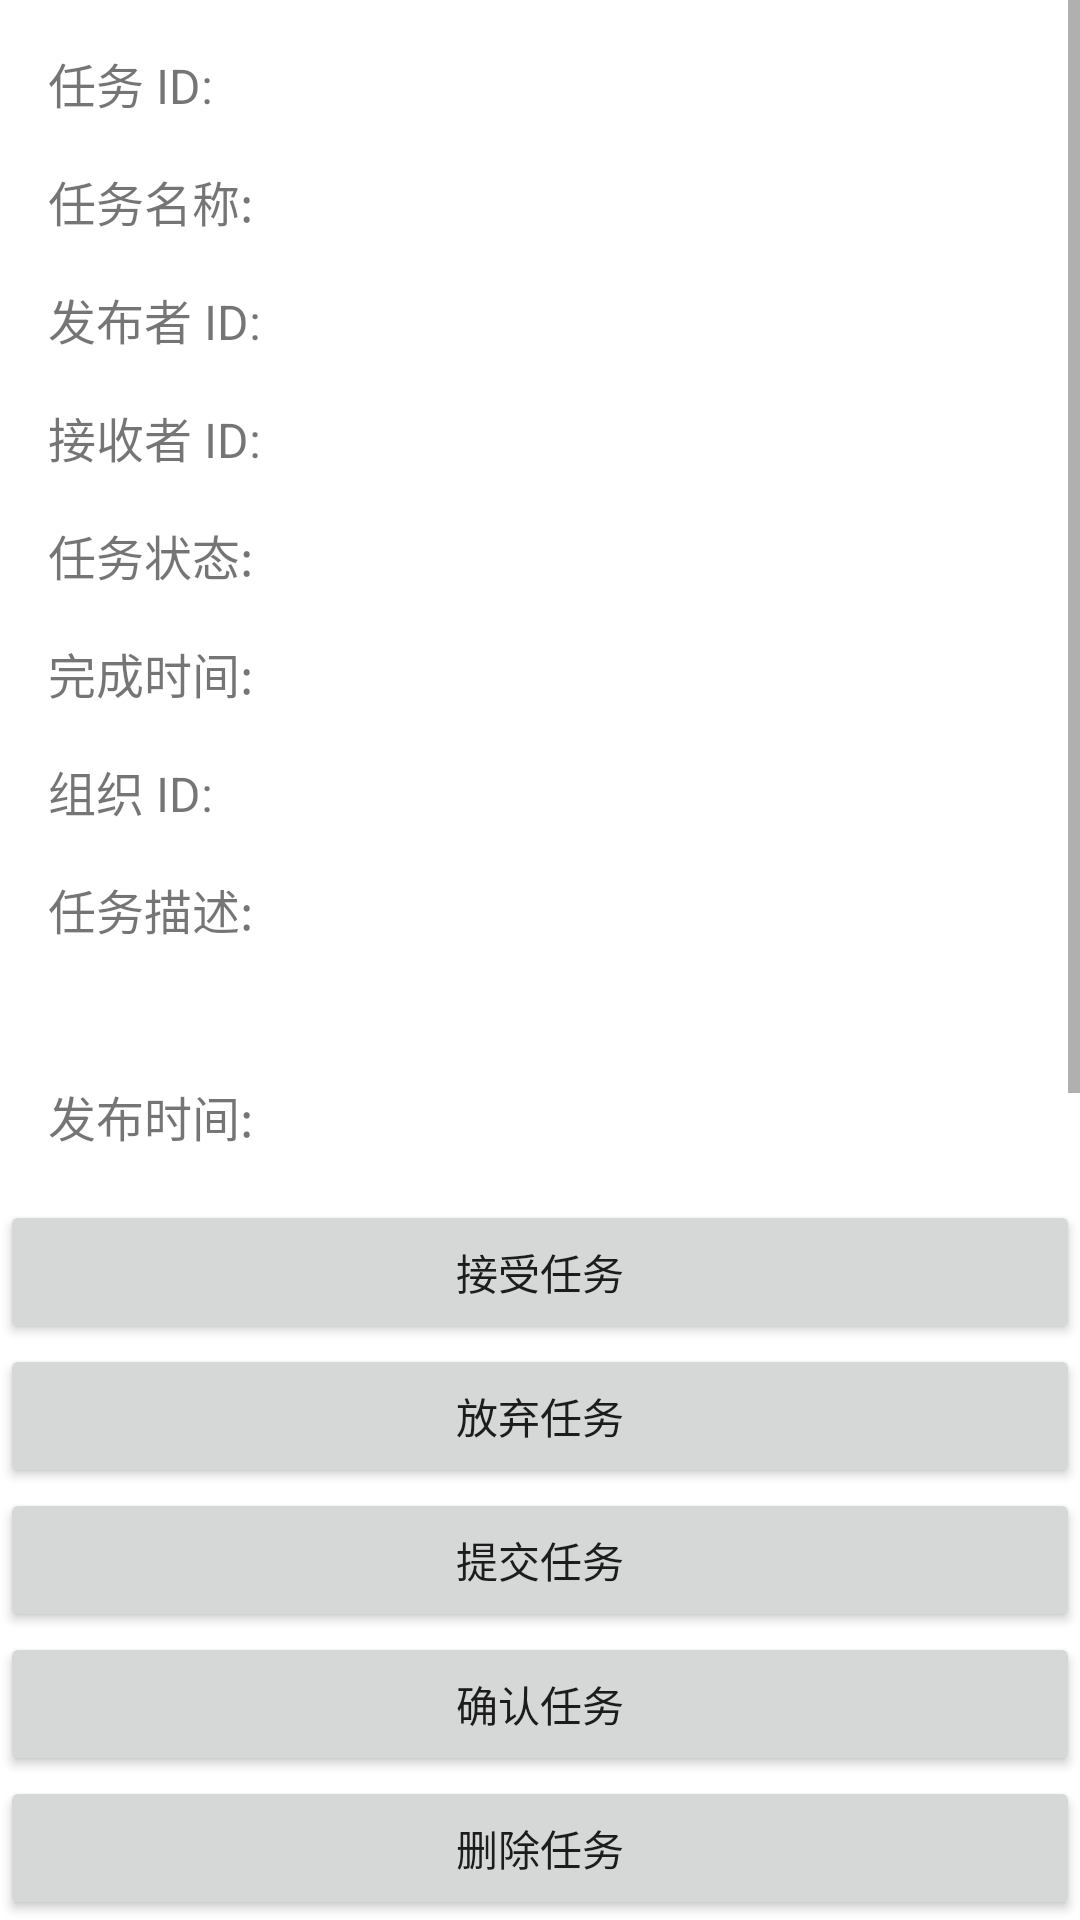

Layout XML and referenced resources for this Android screen:
<!-- AndroidManifest.xml: fallback theme Theme.MaterialComponents.DayNight.NoActionBar -->
<!-- res/layout/fragment_org_task.xml -->
<?xml version="1.0" encoding="utf-8"?>
<androidx.constraintlayout.widget.ConstraintLayout xmlns:android="http://schemas.android.com/apk/res/android"
    xmlns:app="http://schemas.android.com/apk/res-auto"
    android:layout_width="match_parent"
    android:layout_height="match_parent">

    <ScrollView
        android:id="@+id/scrollView"
        android:layout_width="match_parent"
        android:layout_height="0dp"
        app:layout_constraintTop_toTopOf="parent"
        app:layout_constraintBottom_toTopOf="@id/content_task_handler"
        app:layout_constraintStart_toStartOf="parent"
        app:layout_constraintEnd_toEndOf="parent">

        <androidx.constraintlayout.widget.ConstraintLayout
            android:layout_width="match_parent"
            android:layout_height="wrap_content"
            android:padding="16dp">

            
            <TextView
                android:id="@+id/tv_task_id_label"
                android:layout_width="wrap_content"
                android:layout_height="wrap_content"
                android:text="@string/hint_task_id"
                android:textSize="16sp"
                app:layout_constraintStart_toStartOf="parent"
                app:layout_constraintTop_toTopOf="parent" />

            
            <TextView
                android:id="@+id/tv_task_id"
                android:layout_width="wrap_content"
                android:layout_height="wrap_content"
                android:textSize="16sp"
                app:layout_constraintStart_toEndOf="@id/tv_task_id_label"
                app:layout_constraintTop_toTopOf="@id/tv_task_id_label"
                android:layout_marginStart="8dp" />

            
            <TextView
                android:id="@+id/tv_task_name_label"
                android:layout_width="wrap_content"
                android:layout_height="wrap_content"
                android:text="@string/hint_task_name"
                android:textSize="16sp"
                app:layout_constraintStart_toStartOf="parent"
                app:layout_constraintTop_toBottomOf="@id/tv_task_id_label"
                android:layout_marginTop="16dp" />

            
            <TextView
                android:id="@+id/tv_task_name"
                android:layout_width="wrap_content"
                android:layout_height="wrap_content"
                android:textSize="16sp"
                app:layout_constraintStart_toEndOf="@id/tv_task_name_label"
                app:layout_constraintTop_toTopOf="@id/tv_task_name_label"
                android:layout_marginStart="8dp" />

            
            <TextView
                android:id="@+id/tv_publisher_id_label"
                android:layout_width="wrap_content"
                android:layout_height="wrap_content"
                android:text="@string/hint_publisher_id"
                android:textSize="16sp"
                app:layout_constraintStart_toStartOf="parent"
                app:layout_constraintTop_toBottomOf="@id/tv_task_name_label"
                android:layout_marginTop="16dp" />

            
            <TextView
                android:id="@+id/tv_publisher_id"
                android:layout_width="wrap_content"
                android:layout_height="wrap_content"
                android:textSize="16sp"
                app:layout_constraintStart_toEndOf="@id/tv_publisher_id_label"
                app:layout_constraintTop_toTopOf="@id/tv_publisher_id_label"
                android:layout_marginStart="8dp" />

            
            <TextView
                android:id="@+id/tv_receiver_id_label"
                android:layout_width="wrap_content"
                android:layout_height="wrap_content"
                android:text="@string/hint_receiver_id"
                android:textSize="16sp"
                app:layout_constraintStart_toStartOf="parent"
                app:layout_constraintTop_toBottomOf="@id/tv_publisher_id_label"
                android:layout_marginTop="16dp" />

            
            <TextView
                android:id="@+id/tv_receiver_id"
                android:layout_width="wrap_content"
                android:layout_height="wrap_content"
                android:textSize="16sp"
                app:layout_constraintStart_toEndOf="@id/tv_receiver_id_label"
                app:layout_constraintTop_toTopOf="@id/tv_receiver_id_label"
                android:layout_marginStart="8dp" />

            
            <TextView
                android:id="@+id/tv_task_state_label"
                android:layout_width="wrap_content"
                android:layout_height="wrap_content"
                android:text="@string/hint_task_status"
                android:textSize="16sp"
                app:layout_constraintStart_toStartOf="parent"
                app:layout_constraintTop_toBottomOf="@id/tv_receiver_id_label"
                android:layout_marginTop="16dp" />

            
            <TextView
                android:id="@+id/tv_task_state"
                android:layout_width="wrap_content"
                android:layout_height="wrap_content"
                android:textSize="16sp"
                app:layout_constraintStart_toEndOf="@id/tv_task_state_label"
                app:layout_constraintTop_toTopOf="@id/tv_task_state_label"
                android:layout_marginStart="8dp" />

            
            <TextView
                android:id="@+id/tv_completion_time_label"
                android:layout_width="wrap_content"
                android:layout_height="wrap_content"
                android:text="@string/hint_complete_time"
                android:textSize="16sp"
                app:layout_constraintStart_toStartOf="parent"
                app:layout_constraintTop_toBottomOf="@id/tv_task_state_label"
                android:layout_marginTop="16dp" />

            
            <TextView
                android:id="@+id/tv_completion_time"
                android:layout_width="wrap_content"
                android:layout_height="wrap_content"
                android:textSize="16sp"
                app:layout_constraintStart_toEndOf="@id/tv_completion_time_label"
                app:layout_constraintTop_toTopOf="@id/tv_completion_time_label"
                android:layout_marginStart="8dp" />

            
            <TextView
                android:id="@+id/tv_org_id_label"
                android:layout_width="wrap_content"
                android:layout_height="wrap_content"
                android:text="@string/hint_org_id"
                android:textSize="16sp"
                app:layout_constraintStart_toStartOf="parent"
                app:layout_constraintTop_toBottomOf="@id/tv_completion_time_label"
                android:layout_marginTop="16dp" />

            
            <TextView
                android:id="@+id/tv_org_id"
                android:layout_width="wrap_content"
                android:layout_height="wrap_content"
                android:textSize="16sp"
                app:layout_constraintStart_toEndOf="@id/tv_org_id_label"
                app:layout_constraintTop_toTopOf="@id/tv_org_id_label"
                android:layout_marginStart="8dp" />

            
            <TextView
                android:id="@+id/tv_task_desc_label"
                android:layout_width="wrap_content"
                android:layout_height="wrap_content"
                android:text="@string/hint_task_desc"
                android:textSize="16sp"
                app:layout_constraintStart_toStartOf="parent"
                app:layout_constraintTop_toBottomOf="@id/tv_org_id_label"
                android:layout_marginTop="16dp" />

            
            <TextView
                android:id="@+id/tv_task_desc"
                android:layout_width="0dp"
                android:layout_height="wrap_content"
                android:textSize="16sp"
                app:layout_constraintStart_toStartOf="parent"
                app:layout_constraintTop_toBottomOf="@id/tv_task_desc_label"
                app:layout_constraintEnd_toEndOf="parent"
                android:layout_marginTop="8dp" />

            
            <androidx.recyclerview.widget.RecyclerView
                android:id="@+id/rv_todo_items"
                android:layout_width="0dp"
                android:layout_height="wrap_content"
                app:layout_constraintBottom_toTopOf="@id/tv_publish_time_label"
                app:layout_constraintEnd_toEndOf="parent"
                app:layout_constraintStart_toStartOf="parent"
                app:layout_constraintTop_toBottomOf="@id/tv_task_desc" />

            
            <TextView
                android:id="@+id/tv_publish_time_label"
                android:layout_width="wrap_content"
                android:layout_height="wrap_content"
                android:text="@string/hint_publish_time"
                android:textSize="16sp"
                app:layout_constraintStart_toStartOf="parent"
                app:layout_constraintTop_toBottomOf="@id/rv_todo_items"
                android:layout_marginTop="16dp" />

            
            <TextView
                android:id="@+id/tv_publish_time"
                android:layout_width="wrap_content"
                android:layout_height="wrap_content"
                android:textSize="16sp"
                app:layout_constraintStart_toEndOf="@id/tv_publish_time_label"
                app:layout_constraintTop_toTopOf="@id/tv_publish_time_label"
                android:layout_marginStart="8dp" />

            
            <TextView
                android:id="@+id/tv_time_limit_label"
                android:layout_width="wrap_content"
                android:layout_height="wrap_content"
                android:text="@string/hint_time_limit"
                android:textSize="16sp"
                app:layout_constraintStart_toStartOf="parent"
                app:layout_constraintTop_toBottomOf="@id/tv_publish_time_label"
                android:layout_marginTop="16dp" />

            
            <TextView
                android:id="@+id/tv_time_limit"
                android:layout_width="wrap_content"
                android:layout_height="wrap_content"
                android:textSize="16sp"
                app:layout_constraintStart_toEndOf="@id/tv_time_limit_label"
                app:layout_constraintTop_toTopOf="@id/tv_time_limit_label"
                android:layout_marginStart="8dp" />

        </androidx.constraintlayout.widget.ConstraintLayout>
    </ScrollView>

    <include
        android:id="@+id/content_task_handler"
        layout="@layout/content_task_handler"
        android:layout_width="match_parent"
        android:layout_height="wrap_content"
        app:layout_constraintBottom_toBottomOf="parent"
        app:layout_constraintStart_toStartOf="parent"
        app:layout_constraintEnd_toEndOf="parent" />

</androidx.constraintlayout.widget.ConstraintLayout>
<!-- res/layout/content_task_handler.xml (included above) -->
<?xml version="1.0" encoding="utf-8"?>
<androidx.constraintlayout.widget.ConstraintLayout xmlns:android="http://schemas.android.com/apk/res/android"
    xmlns:app="http://schemas.android.com/apk/res-auto"
    android:layout_width="match_parent"
    android:layout_height="match_parent">

    
    <Button
        android:id="@+id/btn_accept_task"
        android:layout_width="match_parent"
        android:layout_height="wrap_content"
        android:text="@string/btn_accept_task"
        app:layout_constraintTop_toTopOf="parent"
        app:layout_constraintStart_toStartOf="parent"
        app:layout_constraintEnd_toEndOf="parent" />

    
    <Button
        android:id="@+id/btn_give_up_task"
        android:layout_width="match_parent"
        android:layout_height="wrap_content"
        android:text="@string/btn_give_up_task"
        app:layout_constraintTop_toBottomOf="@id/btn_accept_task"
        app:layout_constraintStart_toStartOf="parent"
        app:layout_constraintEnd_toEndOf="parent" />

    
    <Button
        android:id="@+id/btn_submit_task"
        android:layout_width="match_parent"
        android:layout_height="wrap_content"
        android:text="@string/btn_submit_task"
        app:layout_constraintTop_toBottomOf="@id/btn_give_up_task"
        app:layout_constraintStart_toStartOf="parent"
        app:layout_constraintEnd_toEndOf="parent" />

    
    <Button
        android:id="@+id/btn_confirm_task"
        android:layout_width="match_parent"
        android:layout_height="wrap_content"
        android:text="@string/btn_confirm_task"
        app:layout_constraintTop_toBottomOf="@id/btn_submit_task"
        app:layout_constraintStart_toStartOf="parent"
        app:layout_constraintEnd_toEndOf="parent" />

    
    <Button
        android:id="@+id/btn_delete_task"
        android:layout_width="match_parent"
        android:layout_height="wrap_content"
        android:text="@string/btn_delete_task"
        app:layout_constraintTop_toBottomOf="@id/btn_confirm_task"
        app:layout_constraintStart_toStartOf="parent"
        app:layout_constraintEnd_toEndOf="parent" />

</androidx.constraintlayout.widget.ConstraintLayout>
<!-- resources referenced by this layout -->
<resources>
  <string name="btn_accept_task">接受任务</string>
  <string name="btn_confirm_task">确认任务</string>
  <string name="btn_delete_task">删除任务</string>
  <string name="btn_give_up_task">放弃任务</string>
  <string name="btn_submit_task">提交任务</string>
  <string name="hint_complete_time">完成时间:</string>
  <string name="hint_org_id">组织 ID:</string>
  <string name="hint_publish_time">发布时间:</string>
  <string name="hint_publisher_id">发布者 ID:</string>
  <string name="hint_receiver_id">接收者 ID:</string>
  <string name="hint_task_desc">任务描述:</string>
  <string name="hint_task_id">任务 ID:</string>
  <string name="hint_task_name">任务名称:</string>
  <string name="hint_task_status">任务状态:</string>
  <string name="hint_time_limit">时间限制:</string>
</resources>
